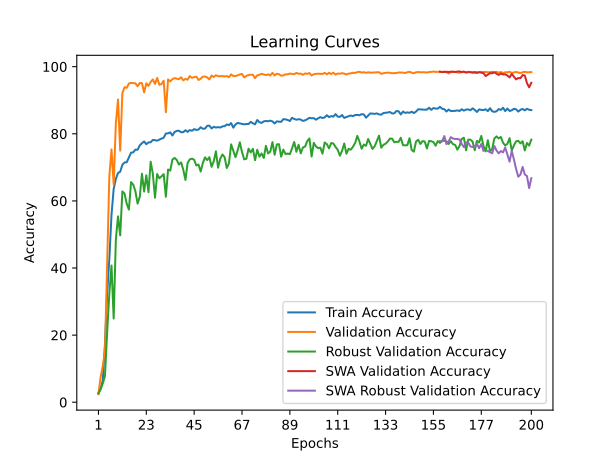

The table this chart was drawn from, first rows:
time; train_accuracy; train_loss; valid_accuracy; valid_loss; valid_accuracy_robust; valid_accuracy_swa; valid_accuracy_robust_swa
76,9251; 2,4580; 0,6216; 2,4823; 0,5540; 2,7586; 2,4823; 2,7586
151,9638; 4,1103; 0,5812; 7,5127; 0,4811; 3,8448; 7,5127; 3,8448
227,2333; 6,5436; 0,5621; 10,8170; 0,4189; 5,6034; 10,8170; 5,6034
304,2143; 17,4319; 0,5179; 15,2885; 0,4618; 7,8276; 15,2885; 7,8276
365,7907; 32,3153; 0,4806; 41,7722; 0,2734; 20,7931; 41,7722; 20,7931
439,3776; 42,5706; 0,4502; 67,2037; 0,1917; 32,3103; 67,2037; 32,3103
509,7646; 55,8264; 0,4301; 75,3576; 0,1571; 40,7414; 75,3576; 40,7414
573,9893; 63,5538; 0,4167; 64,9351; 0,1834; 24,9483; 64,9351; 24,9483
646,8835; 66,5502; 0,4079; 83,0511; 0,1341; 48,4828; 83,0511; 48,4828
698,1879; 68,3218; 0,4019; 90,2351; 0,1231; 55,3966; 90,2351; 55,3966
748,7087; 68,6876; 0,4010; 74,9630; 0,1593; 49,7414; 74,9630; 49,7414
810,6459; 70,7715; 0,3939; 92,1092; 0,1041; 62,8276; 92,1092; 62,8276
862,9849; 71,4497; 0,3926; 93,8846; 0,0933; 62,1897; 93,8846; 62,1897
918,3709; 71,5237; 0,3927; 93,7038; 0,1079; 59,1724; 93,7038; 59,1724
975,7840; 72,9376; 0,3884; 95,0025; 0,1028; 57,4138; 95,0025; 57,4138
1028,3898; 74,3763; 0,3850; 95,1669; 0,0983; 65,5862; 95,1669; 65,5862
1088,1893; 74,4626; 0,3853; 95,0847; 0,1030; 64,8448; 95,0847; 64,8448
1137,5512; 75,2805; 0,3829; 95,0353; 0,0831; 62,8448; 95,0353; 62,8448
1184,9119; 75,2394; 0,3834; 94,1641; 0,1123; 59,1897; 94,1641; 59,1897
1246,9907; 76,5588; 0,3797; 95,1340; 0,0861; 61,2069; 95,1340; 61,2069
1303,9488; 77,1877; 0,3784; 95,0682; 0,0923; 68,1034; 95,0682; 68,1034
1369,0745; 77,7179; 0,3774; 92,3393; 0,1061; 62,7759; 92,3393; 62,7759
1428,3314; 76,8918; 0,3787; 95,0518; 0,0885; 67,6379; 95,0518; 67,6379
1483,7114; 77,4302; 0,3785; 94,2791; 0,0905; 62,5862; 94,2791; 62,5862
1533,6353; 77,4713; 0,3776; 95,4299; 0,0900; 71,6724; 95,4299; 71,6724
1583,8245; 78,1619; 0,3758; 96,2025; 0,0788; 68,1207; 96,2025; 68,1207
1648,9645; 78,0838; 0,3755; 94,8710; 0,0896; 60,9483; 94,8710; 60,9483
1710,1008; 77,9605; 0,3755; 96,6464; 0,0853; 68,0172; 96,6464; 68,0172
1782,4762; 78,2811; 0,3743; 94,6079; 0,1058; 66,7414; 94,6079; 66,7414
1860,7991; 78,5688; 0,3745; 94,8052; 0,0832; 67,3276; 94,8052; 67,3276
1905,8750; 78,8318; 0,3737; 95,8244; 0,0935; 67,9828; 95,8244; 67,9828
1974,9269; 80,0896; 0,3715; 86,4212; 0,0993; 61,2241; 86,4212; 61,2241
2040,4818; 80,1307; 0,3705; 96,2025; 0,0769; 69,3448; 96,2025; 69,3448
2098,2042; 80,4267; 0,3701; 95,6272; 0,0757; 69,0172; 95,6272; 69,0172
2173,1435; 79,4895; 0,3721; 96,2683; 0,0826; 72,3103; 96,2683; 72,3103
2221,4493; 80,5376; 0,3711; 96,5806; 0,0613; 72,8103; 96,5806; 72,8103
2282,2651; 80,8665; 0,3688; 96,4162; 0,0857; 72,1897; 96,4162; 72,1897
2331,6424; 80,9199; 0,3693; 96,2847; 0,0941; 70,8276; 96,2847; 70,8276
2379,2001; 80,4513; 0,3705; 96,8437; 0,0773; 71,4655; 96,8437; 71,4655
2430,5128; 80,5006; 0,3701; 95,9395; 0,0927; 69,2759; 95,9395; 69,2759
2482,9655; 81,0679; 0,3688; 96,3669; 0,0744; 66,2414; 96,3669; 66,2414
2531,0609; 80,5664; 0,3699; 96,1203; 0,0712; 71,3448; 96,1203; 71,3448
2579,8077; 81,1049; 0,3690; 97,2053; 0,0783; 72,3966; 97,2053; 72,3966
2627,4803; 80,9076; 0,3686; 96,6793; 0,0768; 72,5862; 96,6793; 72,5862
2736,6088; 81,4008; 0,3674; 96,8930; 0,0865; 72,2586; 96,8930; 72,2586
2796,4565; 81,1418; 0,3686; 97,0245; 0,0668; 70,5517; 97,0245; 70,5517
2850,7564; 81,2610; 0,3682; 96,0381; 0,0823; 70,8276; 96,0381; 70,8276
2925,0808; 81,9475; 0,3666; 96,3998; 0,0736; 68,7414; 96,3998; 68,7414
2973,8743; 81,4953; 0,3672; 97,0409; 0,0792; 71,3103; 97,0409; 71,3103
3045,1354; 81,5405; 0,3670; 97,0738; 0,0863; 72,9828; 97,0738; 72,9828
3117,8187; 82,3708; 0,3656; 96,8108; 0,0886; 72,1552; 96,8108; 72,1552
3171,7506; 82,4448; 0,3656; 96,2025; 0,0854; 73,0345; 96,2025; 73,0345
3266,7172; 81,5899; 0,3676; 97,3697; 0,0826; 70,1552; 97,3697; 70,1552
3322,5027; 82,0749; 0,3662; 96,9094; 0,0837; 71,8103; 96,9094; 71,8103
3382,3320; 81,8570; 0,3669; 97,4519; 0,0852; 74,7759; 97,4519; 74,7759
3462,0560; 81,9886; 0,3665; 97,1396; 0,0738; 69,8966; 97,1396; 69,8966
3516,0512; 81,8570; 0,3661; 97,1889; 0,0753; 72,5862; 97,1889; 72,5862
3587,8095; 82,2105; 0,3652; 97,2053; 0,0861; 73,8448; 97,2053; 73,8448
3668,4306; 82,2722; 0,3653; 97,0903; 0,0786; 73,0345; 97,0903; 73,0345
3718,5737; 82,7778; 0,3641; 97,2053; 0,0822; 69,8103; 97,2053; 69,8103
... 140 more rows
